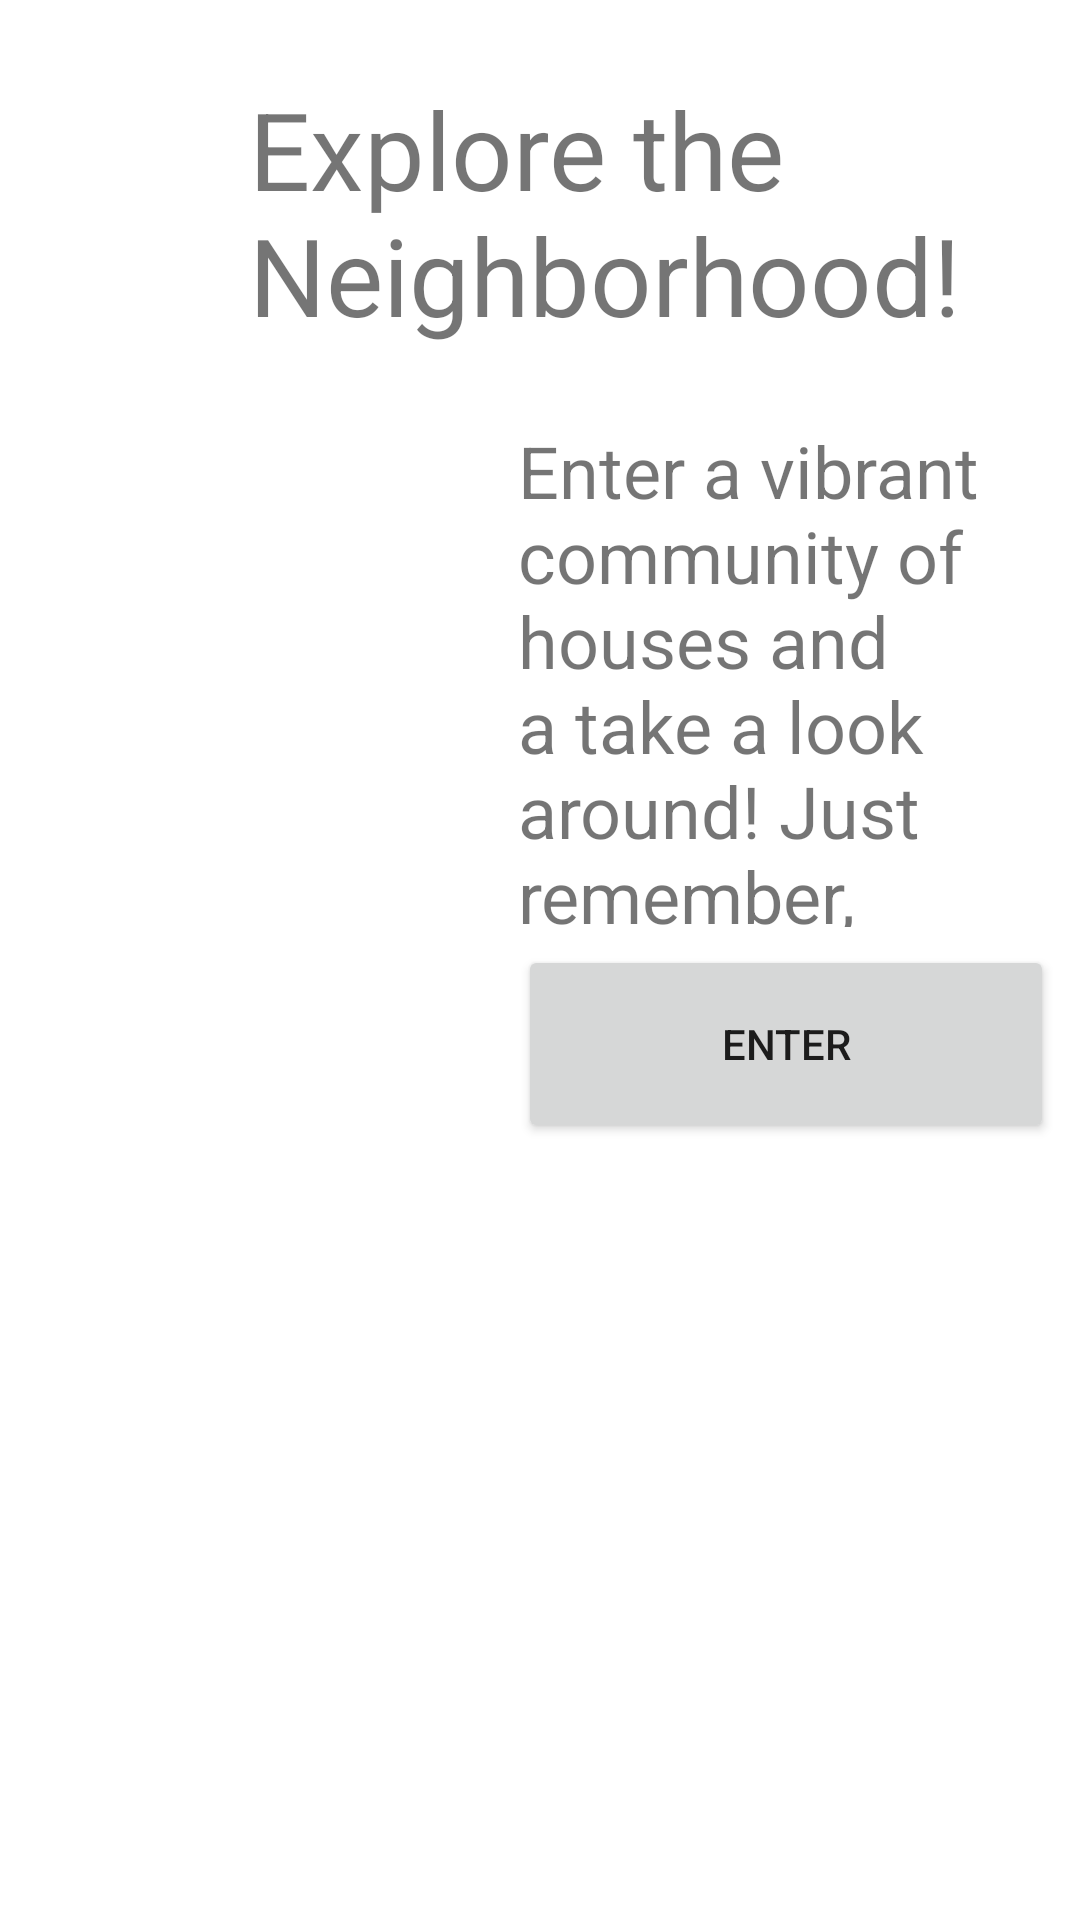

Reconstruct the res/layout file that produces this screen, plus the resources it refers to.
<!-- AndroidManifest.xml: application theme Theme.Explore -->
<!-- res/layout/activity_main.xml -->
<?xml version="1.0" encoding="utf-8"?>
<androidx.constraintlayout.widget.ConstraintLayout xmlns:android="http://schemas.android.com/apk/res/android"
    xmlns:app="http://schemas.android.com/apk/res-auto"
    xmlns:tools="http://schemas.android.com/tools"
    android:layout_width="match_parent"
    android:layout_height="match_parent"
    android:orientation="vertical"
    tools:context=".MainActivity">

    <TextView
        android:id="@+id/title"
        android:layout_width="wrap_content"
        android:layout_height="wrap_content"
        android:layout_gravity="center_horizontal"
        android:text="Explore the Neighborhood!"
        android:textSize="36sp"
        app:layout_constraintBottom_toTopOf="@+id/guideline3"
        app:layout_constraintEnd_toEndOf="parent"
        app:layout_constraintStart_toStartOf="@+id/guideline5"
        app:layout_constraintTop_toTopOf="parent" />

    <ImageView
        android:id="@+id/imageView"
        android:layout_width="0dp"
        android:layout_height="0dp"
        app:layout_constraintBottom_toBottomOf="parent"
        app:layout_constraintEnd_toStartOf="@+id/guideline5"
        app:layout_constraintStart_toStartOf="parent"
        app:layout_constraintTop_toTopOf="parent"
        app:srcCompat="@drawable/houseexplore" />

    <Button
        android:id="@+id/enter_button"
        android:layout_width="0dp"
        android:layout_height="66dp"
        android:text="Enter"
        app:layout_constraintBottom_toTopOf="@+id/guideline7"
        app:layout_constraintEnd_toStartOf="@+id/guideline9"
        app:layout_constraintStart_toStartOf="@+id/guideline8"
        app:layout_constraintTop_toTopOf="@+id/guideline10" />

    <androidx.constraintlayout.widget.Guideline
        android:id="@+id/guideline3"
        android:layout_width="wrap_content"
        android:layout_height="wrap_content"
        android:orientation="horizontal"
        app:layout_constraintGuide_percent="0.22" />

    <androidx.constraintlayout.widget.Guideline
        android:id="@+id/guideline4"
        android:layout_width="wrap_content"
        android:layout_height="wrap_content"
        android:orientation="vertical"
        app:layout_constraintGuide_percent="0.042725172" />

    <androidx.constraintlayout.widget.Guideline
        android:id="@+id/guideline5"
        android:layout_width="wrap_content"
        android:layout_height="wrap_content"
        android:orientation="vertical"
        app:layout_constraintGuide_percent="0.46" />

    <androidx.constraintlayout.widget.Guideline
        android:id="@+id/guideline7"
        android:layout_width="wrap_content"
        android:layout_height="wrap_content"
        android:orientation="horizontal"
        app:layout_constraintGuide_begin="387dp" />

    <androidx.constraintlayout.widget.Guideline
        android:id="@+id/guideline8"
        android:layout_width="wrap_content"
        android:layout_height="wrap_content"
        android:orientation="vertical"
        app:layout_constraintGuide_percent="0.48" />

    <androidx.constraintlayout.widget.Guideline
        android:id="@+id/guideline9"
        android:layout_width="wrap_content"
        android:layout_height="wrap_content"
        android:orientation="vertical"
        app:layout_constraintGuide_percent="0.97575057" />

    <androidx.constraintlayout.widget.Guideline
        android:id="@+id/guideline10"
        android:layout_width="wrap_content"
        android:layout_height="wrap_content"
        android:orientation="horizontal"
        app:layout_constraintGuide_begin="309dp" />

    <TextView
        android:id="@+id/description"
        android:layout_width="0dp"
        android:layout_height="0dp"
        android:text="Enter a vibrant community of houses and a take a look around! Just remember, sometimes people come home, thats the time to leave without getting caught! Please leave everything as is, and don't take anything with you. If you get caught, you will be shamed!"
        android:textSize="24sp"
        android:gravity="center_vertical"
        app:layout_constraintBottom_toTopOf="@+id/guideline10"
        app:layout_constraintEnd_toStartOf="@+id/guideline9"
        app:layout_constraintStart_toStartOf="@+id/guideline8"
        app:layout_constraintTop_toTopOf="@+id/guideline3" />

</androidx.constraintlayout.widget.ConstraintLayout>
<!-- resources referenced by this layout -->
<resources>
  <style name="Theme.Explore" parent="Theme.MaterialComponents.DayNight.NoActionBar">
          
          <item name="colorPrimary">@color/jackrabbit_green</item>
          <item name="colorPrimaryVariant">@color/jackrabbit_green</item>
          <item name="colorOnPrimary">@color/white</item>
          
          <item name="colorSecondary">@color/teal_200</item>
          <item name="colorSecondaryVariant">@color/teal_700</item>
          <item name="colorOnSecondary">@color/black</item>
          
          <item name="android:statusBarColor">?attr/colorPrimaryVariant</item>
          
      </style>
  <color name="jackrabbit_green">#669933</color>
  <color name="white">#FFFFFFFF</color>
  <color name="teal_200">#FF03DAC5</color>
  <color name="teal_700">#FF018786</color>
  <color name="black">#FF000000</color>
</resources>
